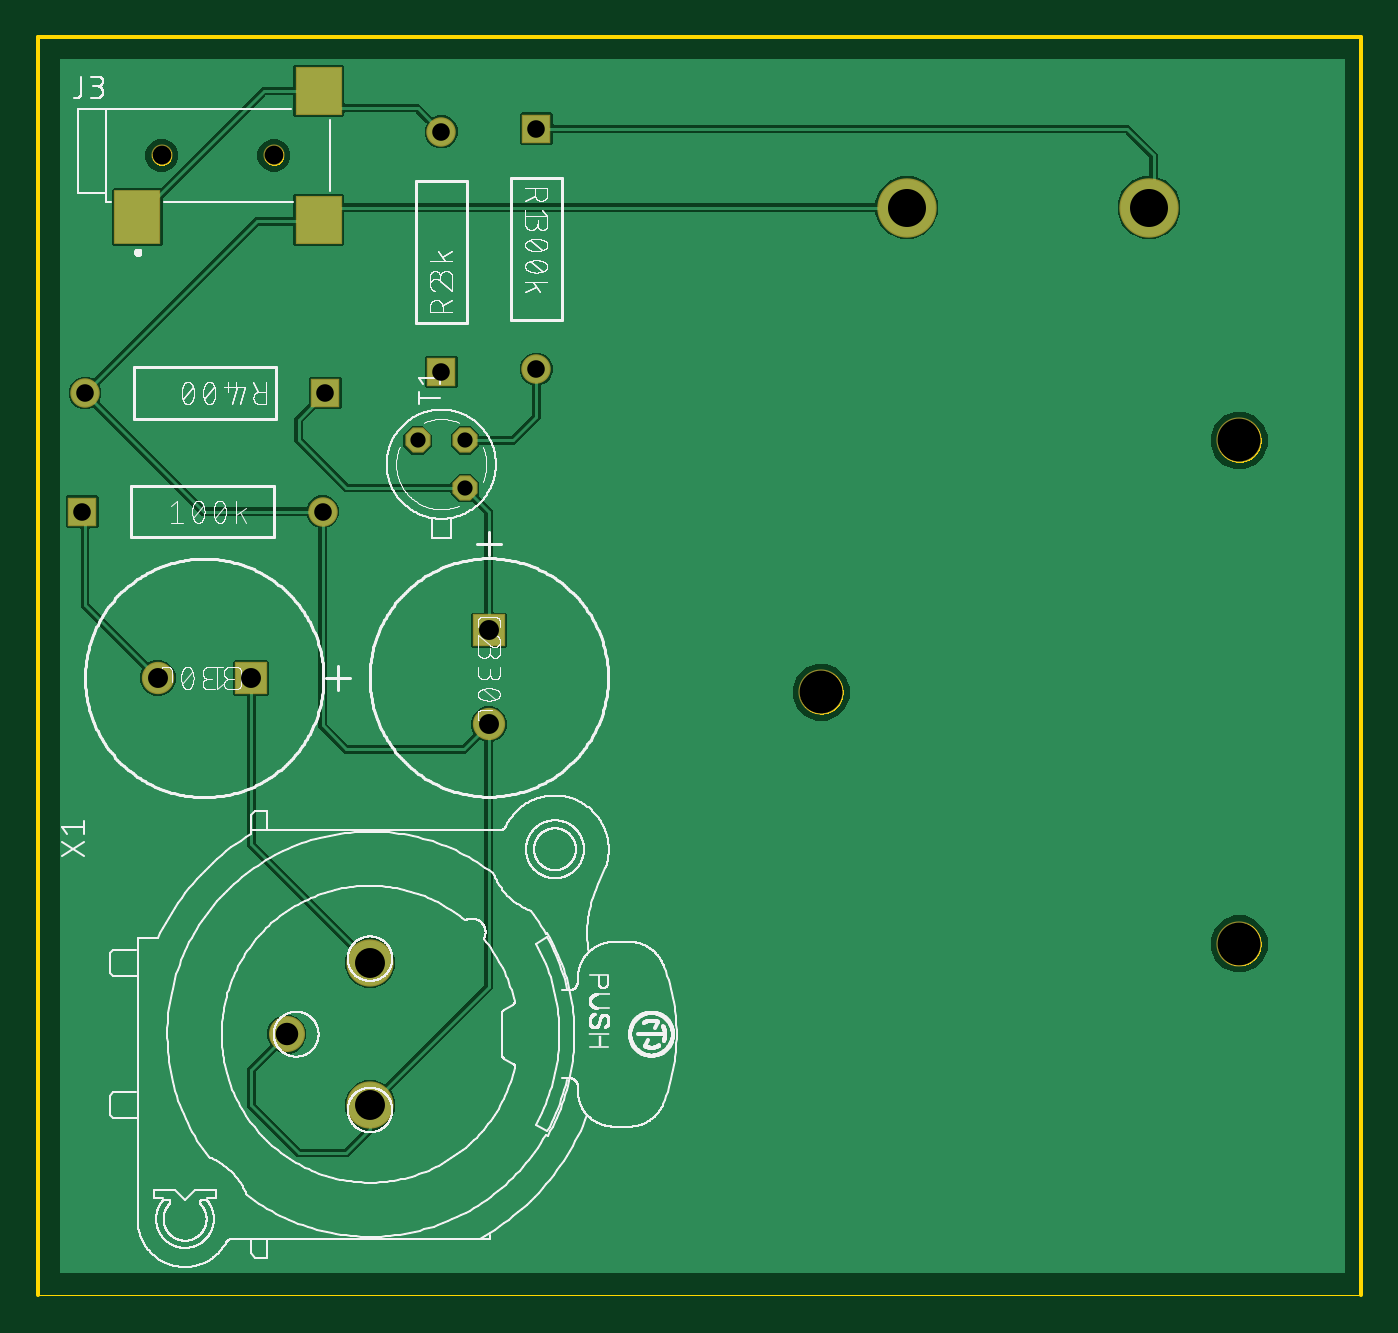
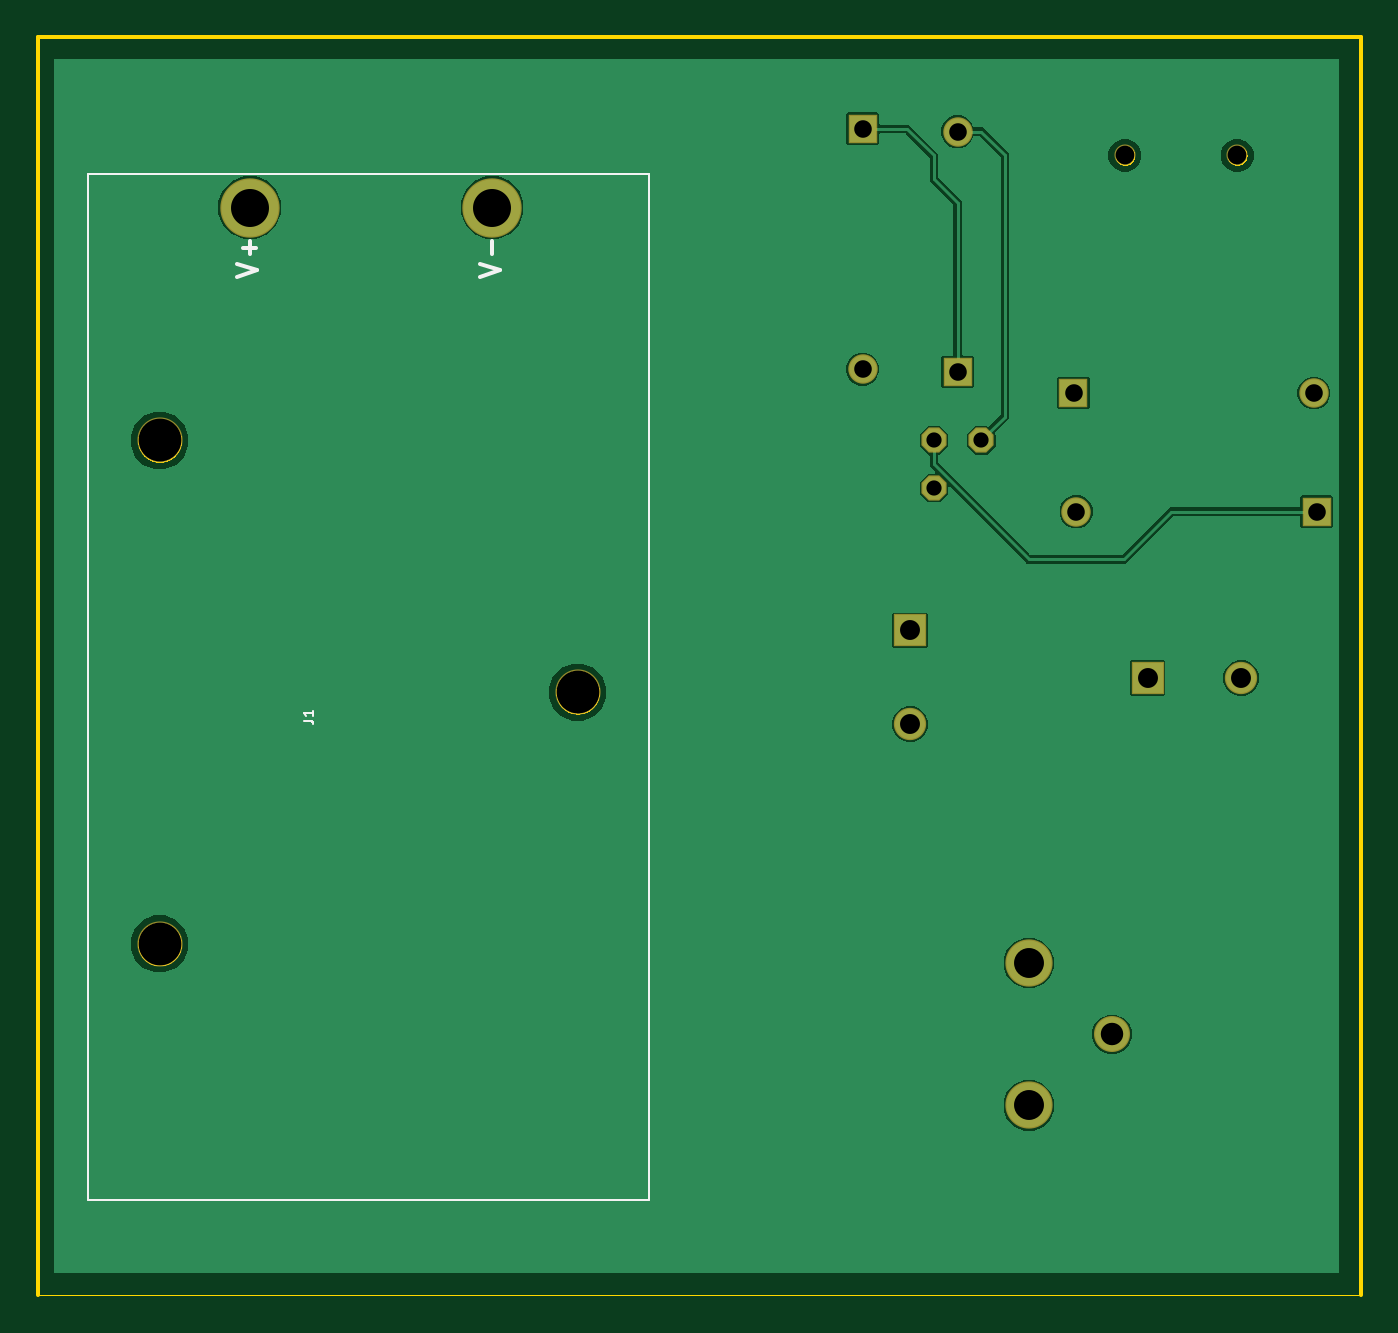
Circuit board: 9 layer files. Board 70.8 x 67.3 mm.
- outline: .boardoutline.ger (23198 bytes)
- bottom_copper: .bottomlayer.ger (18155 bytes)
- bottom_silk: .bottomsilkscreen.ger (1205 bytes)
- bottom_mask: .bottomsoldermask.ger (930 bytes)
- drill: .drills.xln (547 bytes)
- paste: .tcream.ger (268 bytes)
- top_copper: .toplayer.ger (33662 bytes)
- top_silk: .topsilkscreen.ger (290847 bytes)
- top_mask: .topsoldermask.ger (1049 bytes)

=== outline: .boardoutline.ger (23198 bytes, source omitted) ===
=== bottom_copper: .bottomlayer.ger (18155 bytes, source omitted) ===
=== bottom_silk: .bottomsilkscreen.ger ===
G04 EAGLE Gerber RS-274X export*
G75*
%MOMM*%
%FSLAX34Y34*%
%LPD*%
%INBottom Silk screen*%
%IPPOS*%
%AMOC8*
5,1,8,0,0,1.08239X$1,22.5*%
G01*
%ADD10C,0.127000*%
%ADD11C,0.203200*%


D10*
X381000Y50800D02*
X680720Y50800D01*
X680720Y599440D01*
X381000Y599440D01*
X381000Y50800D01*
D11*
X590296Y548132D02*
X600964Y544576D01*
X600964Y551688D02*
X590296Y548132D01*
X594445Y556768D02*
X594445Y563880D01*
X590889Y560324D02*
X598001Y560324D01*
X471424Y544576D02*
X460756Y548132D01*
X471424Y551688D01*
X464905Y556768D02*
X464905Y563880D01*
D10*
X561777Y307044D02*
X565531Y307044D01*
X561777Y307043D02*
X561712Y307041D01*
X561648Y307035D01*
X561584Y307025D01*
X561520Y307012D01*
X561458Y306994D01*
X561397Y306973D01*
X561337Y306949D01*
X561279Y306920D01*
X561222Y306888D01*
X561168Y306853D01*
X561116Y306815D01*
X561066Y306773D01*
X561019Y306729D01*
X560975Y306682D01*
X560933Y306632D01*
X560895Y306580D01*
X560860Y306526D01*
X560828Y306469D01*
X560799Y306411D01*
X560775Y306351D01*
X560754Y306290D01*
X560736Y306228D01*
X560723Y306164D01*
X560713Y306100D01*
X560707Y306036D01*
X560705Y305971D01*
X560705Y305435D01*
X564459Y309992D02*
X565531Y311332D01*
X560705Y311332D01*
X560705Y309992D02*
X560705Y312673D01*
M02*

=== bottom_mask: .bottomsoldermask.ger ===
G04 EAGLE Gerber RS-274X export*
G75*
%MOMM*%
%FSLAX34Y34*%
%LPD*%
%INBottom Solder Mask*%
%IPPOS*%
%AMOC8*
5,1,8,0,0,1.08239X$1,22.5*%
G01*
%ADD10R,1.727200X1.727200*%
%ADD11C,1.727200*%
%ADD12C,3.175000*%
%ADD13C,2.413000*%
%ADD14R,1.574800X1.574800*%
%ADD15C,1.574800*%
%ADD16P,1.457113X8X112.500000*%
%ADD17C,1.927000*%
%ADD18C,2.527000*%
%ADD19C,1.127000*%


D10*
X114300Y330200D03*
D11*
X64262Y330200D03*
D10*
X241300Y355600D03*
D11*
X241300Y305562D03*
D12*
X594360Y581660D03*
X464820Y581660D03*
D13*
X419100Y322580D03*
X642620Y187960D03*
X642620Y457200D03*
D14*
X266700Y623824D03*
D15*
X266700Y495300D03*
D14*
X215900Y493776D03*
D15*
X215900Y622300D03*
D14*
X23876Y419100D03*
D15*
X152400Y419100D03*
D14*
X153924Y482600D03*
D15*
X25400Y482600D03*
D16*
X228600Y431800D03*
X228600Y457200D03*
X203200Y457200D03*
D17*
X133300Y139700D03*
D18*
X177800Y177800D03*
X177800Y101600D03*
D19*
X66400Y609600D03*
X126400Y609600D03*
M02*

=== drill: .drills.xln ===
M48
;GenerationSoftware,Autodesk,EAGLE,9.6.1*%
;CreationDate,2020-05-01T08:03:46Z*%
FMAT,2
ICI,OFF
METRIC,TZ,000.000
T8C0.813
T7C0.940
T6C1.000
T5C1.067
T4C1.200
T3C1.600
T2C2.032
T1C2.286
%
G90
M71
T1
X41910Y32258
X64262Y18796
X64262Y45720
T2
X59436Y58166
X46482Y58166
T3
X17780Y17780
X17780Y10160
T4
X13330Y13970
T5
X11430Y33020
X6426Y33020
X24130Y35560
X24130Y30556
T6
X6640Y60960
X12640Y60960
T7
X26670Y62382
X26670Y49530
X21590Y49378
X21590Y62230
X2388Y41910
X15240Y41910
X15392Y48260
X2540Y48260
T8
X22860Y43180
X22860Y45720
X20320Y45720
M30
=== paste: .tcream.ger ===
G04 EAGLE Gerber RS-274X export*
G75*
%MOMM*%
%FSLAX34Y34*%
%LPD*%
%INTop Solder Paste*%
%IPPOS*%
%AMOC8*
5,1,8,0,0,1.08239X$1,22.5*%
G01*
%ADD10R,2.400000X2.800000*%
%ADD11R,2.400000X2.500000*%


D10*
X53400Y576600D03*
D11*
X150400Y575100D03*
X150400Y644100D03*
M02*

=== top_copper: .toplayer.ger (33662 bytes, source omitted) ===
=== top_silk: .topsilkscreen.ger (290847 bytes, source omitted) ===
=== top_mask: .topsoldermask.ger ===
G04 EAGLE Gerber RS-274X export*
G75*
%MOMM*%
%FSLAX34Y34*%
%LPD*%
%INTop Solder Mask*%
%IPPOS*%
%AMOC8*
5,1,8,0,0,1.08239X$1,22.5*%
G01*
%ADD10R,1.727200X1.727200*%
%ADD11C,1.727200*%
%ADD12C,3.175000*%
%ADD13C,2.413000*%
%ADD14R,1.574800X1.574800*%
%ADD15C,1.574800*%
%ADD16P,1.457113X8X112.500000*%
%ADD17C,1.927000*%
%ADD18C,2.527000*%
%ADD19R,2.527000X2.927000*%
%ADD20R,2.527000X2.627000*%
%ADD21C,1.127000*%


D10*
X114300Y330200D03*
D11*
X64262Y330200D03*
D10*
X241300Y355600D03*
D11*
X241300Y305562D03*
D12*
X594360Y581660D03*
X464820Y581660D03*
D13*
X419100Y322580D03*
X642620Y187960D03*
X642620Y457200D03*
D14*
X266700Y623824D03*
D15*
X266700Y495300D03*
D14*
X215900Y493776D03*
D15*
X215900Y622300D03*
D14*
X23876Y419100D03*
D15*
X152400Y419100D03*
D14*
X153924Y482600D03*
D15*
X25400Y482600D03*
D16*
X228600Y431800D03*
X228600Y457200D03*
X203200Y457200D03*
D17*
X133300Y139700D03*
D18*
X177800Y177800D03*
X177800Y101600D03*
D19*
X53400Y576600D03*
D20*
X150400Y575100D03*
X150400Y644100D03*
D21*
X66400Y609600D03*
X126400Y609600D03*
M02*

